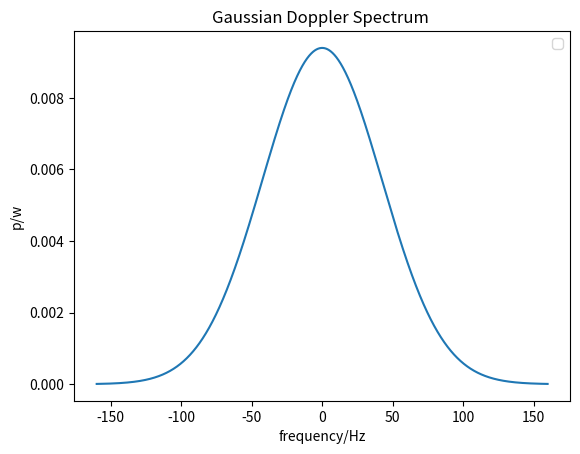

Reproduce this figure in Python.
import numpy as np
import matplotlib.pyplot as plt


var = 1
fc =50
pi = np.pi
ln2 = np.log(2)

f = np.arange(-160,160,0.01)

S_uiui = (var/fc)*np.sqrt(ln2/pi)*np.exp(-ln2*np.power(f/fc,2))

plt.figure()
plt.plot(f,S_uiui)
plt.title("Gaussian Doppler Spectrum ")
plt.xlabel("frequency/Hz")# 设置横轴标签
plt.ylabel("p/w")# 设置纵轴标签
plt.legend(loc="upper right")
plt.show()
